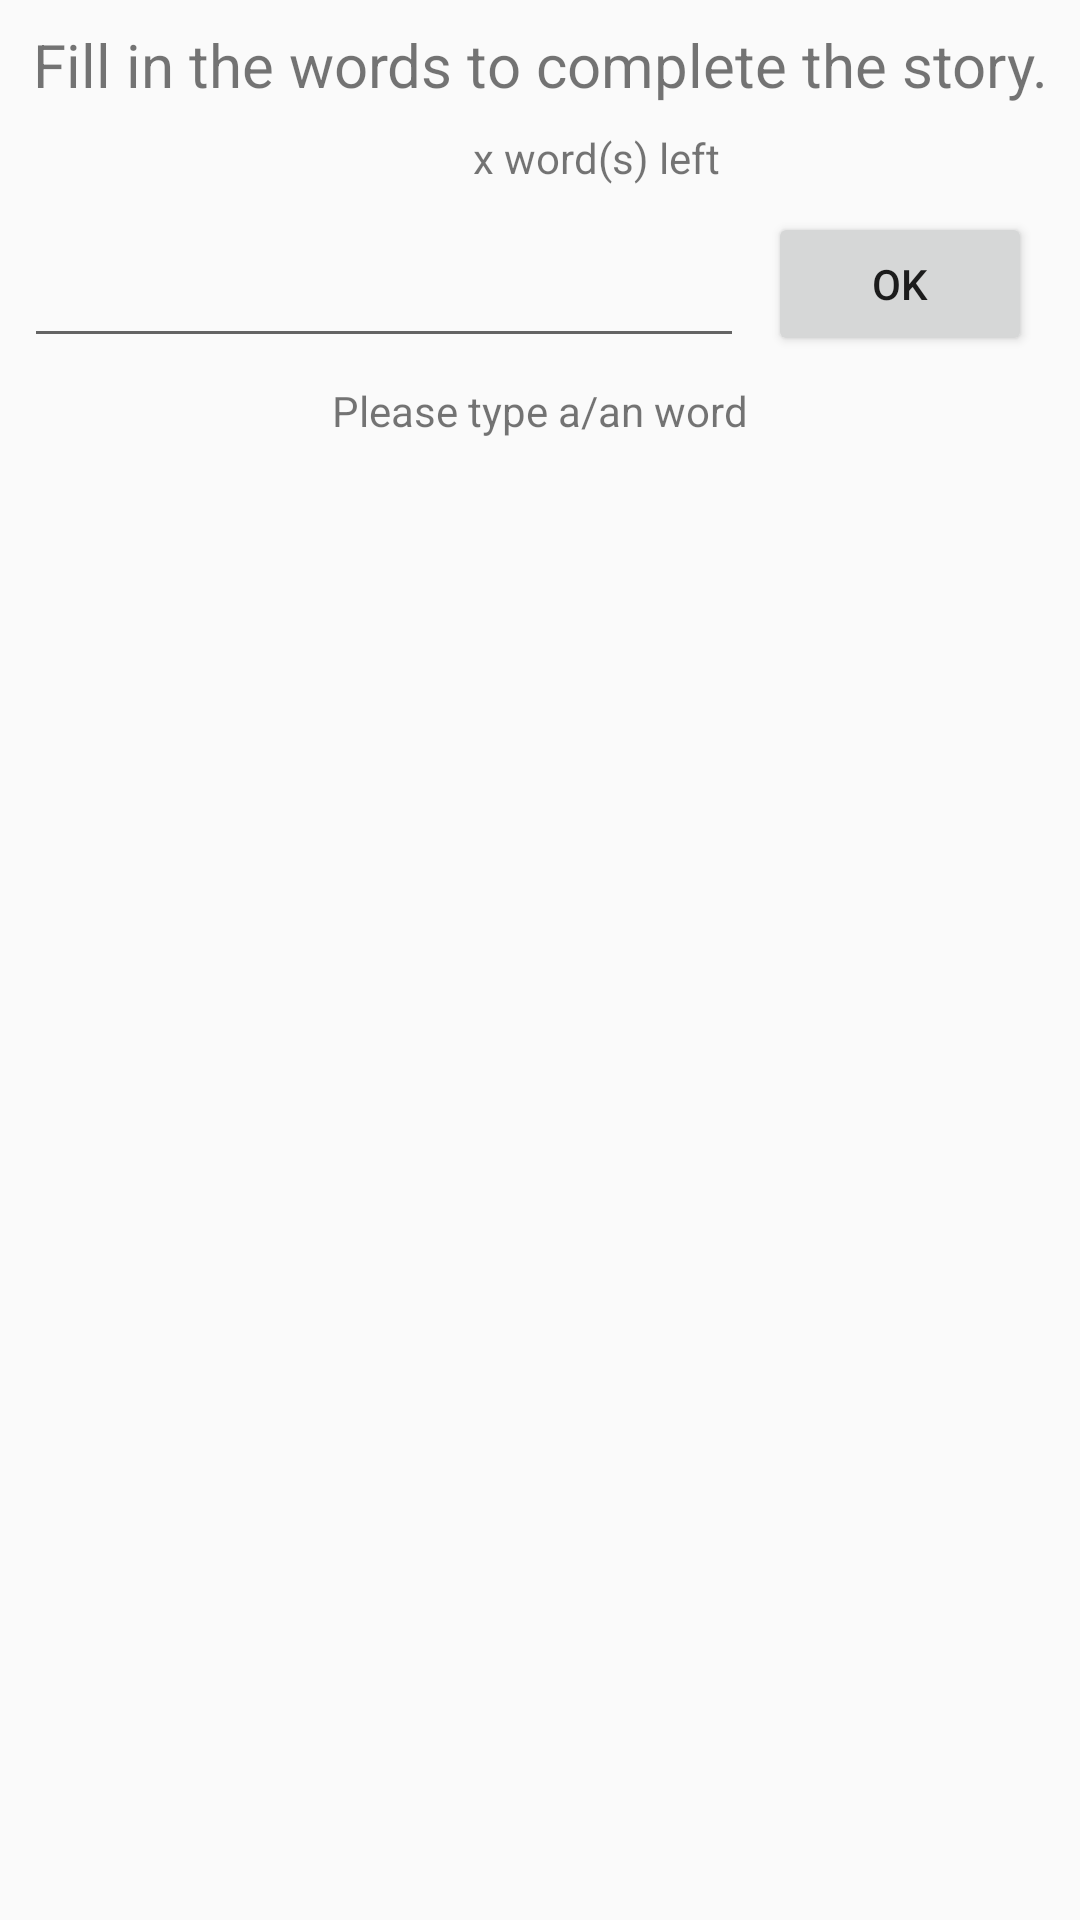

Layout XML and referenced resources for this Android screen:
<!-- AndroidManifest.xml: application theme AppTheme -->
<!-- res/layout/activity_fill.xml -->
<?xml version="1.0" encoding="utf-8"?>
<android.support.constraint.ConstraintLayout xmlns:android="http://schemas.android.com/apk/res/android"
    xmlns:app="http://schemas.android.com/apk/res-auto"
    xmlns:tools="http://schemas.android.com/tools"
    android:layout_width="match_parent"
    android:layout_height="match_parent"
    tools:context=".FillActivity">

    <TextView
        android:id="@+id/textView3"
        android:layout_width="match_parent"
        android:layout_height="wrap_content"
        android:layout_marginTop="8dp"
        android:gravity="center"
        android:text="Fill in the words to complete the story."
        android:textSize="20sp"
        app:layout_constraintBottom_toTopOf="@+id/word_count"
        app:layout_constraintTop_toTopOf="parent"
        app:layout_constraintVertical_chainStyle="spread_inside" />

    <TextView
        android:id="@+id/word_count"
        android:layout_width="wrap_content"
        android:layout_height="wrap_content"
        android:layout_marginTop="8dp"
        android:layout_marginEnd="8dp"
        android:layout_marginBottom="8dp"
        android:text="x word(s) left"
        app:layout_constraintBottom_toTopOf="@+id/typed_word"
        app:layout_constraintEnd_toEndOf="@+id/typed_word"
        app:layout_constraintTop_toBottomOf="@+id/textView3" />

    <EditText
        android:id="@+id/typed_word"
        android:layout_width="0dp"
        android:layout_height="wrap_content"
        android:layout_marginStart="8dp"
        android:layout_marginTop="8dp"
        android:layout_marginEnd="8dp"
        android:layout_marginBottom="7dp"
        android:ems="10"
        android:inputType="textPersonName"
        android:text=""
        app:layout_constraintBottom_toTopOf="@+id/word_type"
        app:layout_constraintEnd_toEndOf="@+id/word_type"
        app:layout_constraintEnd_toStartOf="@+id/admit_button"
        app:layout_constraintHorizontal_bias="0.0"
        app:layout_constraintStart_toStartOf="parent"
        app:layout_constraintTop_toBottomOf="@+id/word_count" />

    <Button
        android:id="@+id/admit_button"
        android:layout_width="wrap_content"
        android:layout_height="wrap_content"
        android:layout_marginTop="8dp"
        android:layout_marginEnd="16dp"
        android:layout_marginBottom="8dp"
        android:onClick="admitWord"
        android:text="OK"
        app:layout_constraintBottom_toTopOf="@+id/word_type"
        app:layout_constraintEnd_toEndOf="parent"
        app:layout_constraintTop_toBottomOf="@+id/word_count" />

    <TextView
        android:id="@+id/word_type"
        android:layout_width="wrap_content"
        android:layout_height="wrap_content"
        android:layout_marginStart="8dp"
        android:layout_marginTop="8dp"
        android:layout_marginEnd="8dp"
        android:text="Please type a/an word"
        app:layout_constraintEnd_toEndOf="parent"
        app:layout_constraintStart_toStartOf="parent"
        app:layout_constraintTop_toBottomOf="@+id/typed_word" />
</android.support.constraint.ConstraintLayout>
<!-- resources referenced by this layout -->
<resources>
  <style name="AppTheme" parent="Theme.AppCompat.Light.DarkActionBar">
          
          <item name="colorPrimary">@color/blue2_story</item>
          <item name="colorPrimaryDark">@color/blue3_story</item>
          <item name="colorAccent">@color/blue3_story</item>
      </style>
  <color name="blue2_story">#015AAA</color>
  <color name="blue3_story">#015DD8</color>
</resources>
